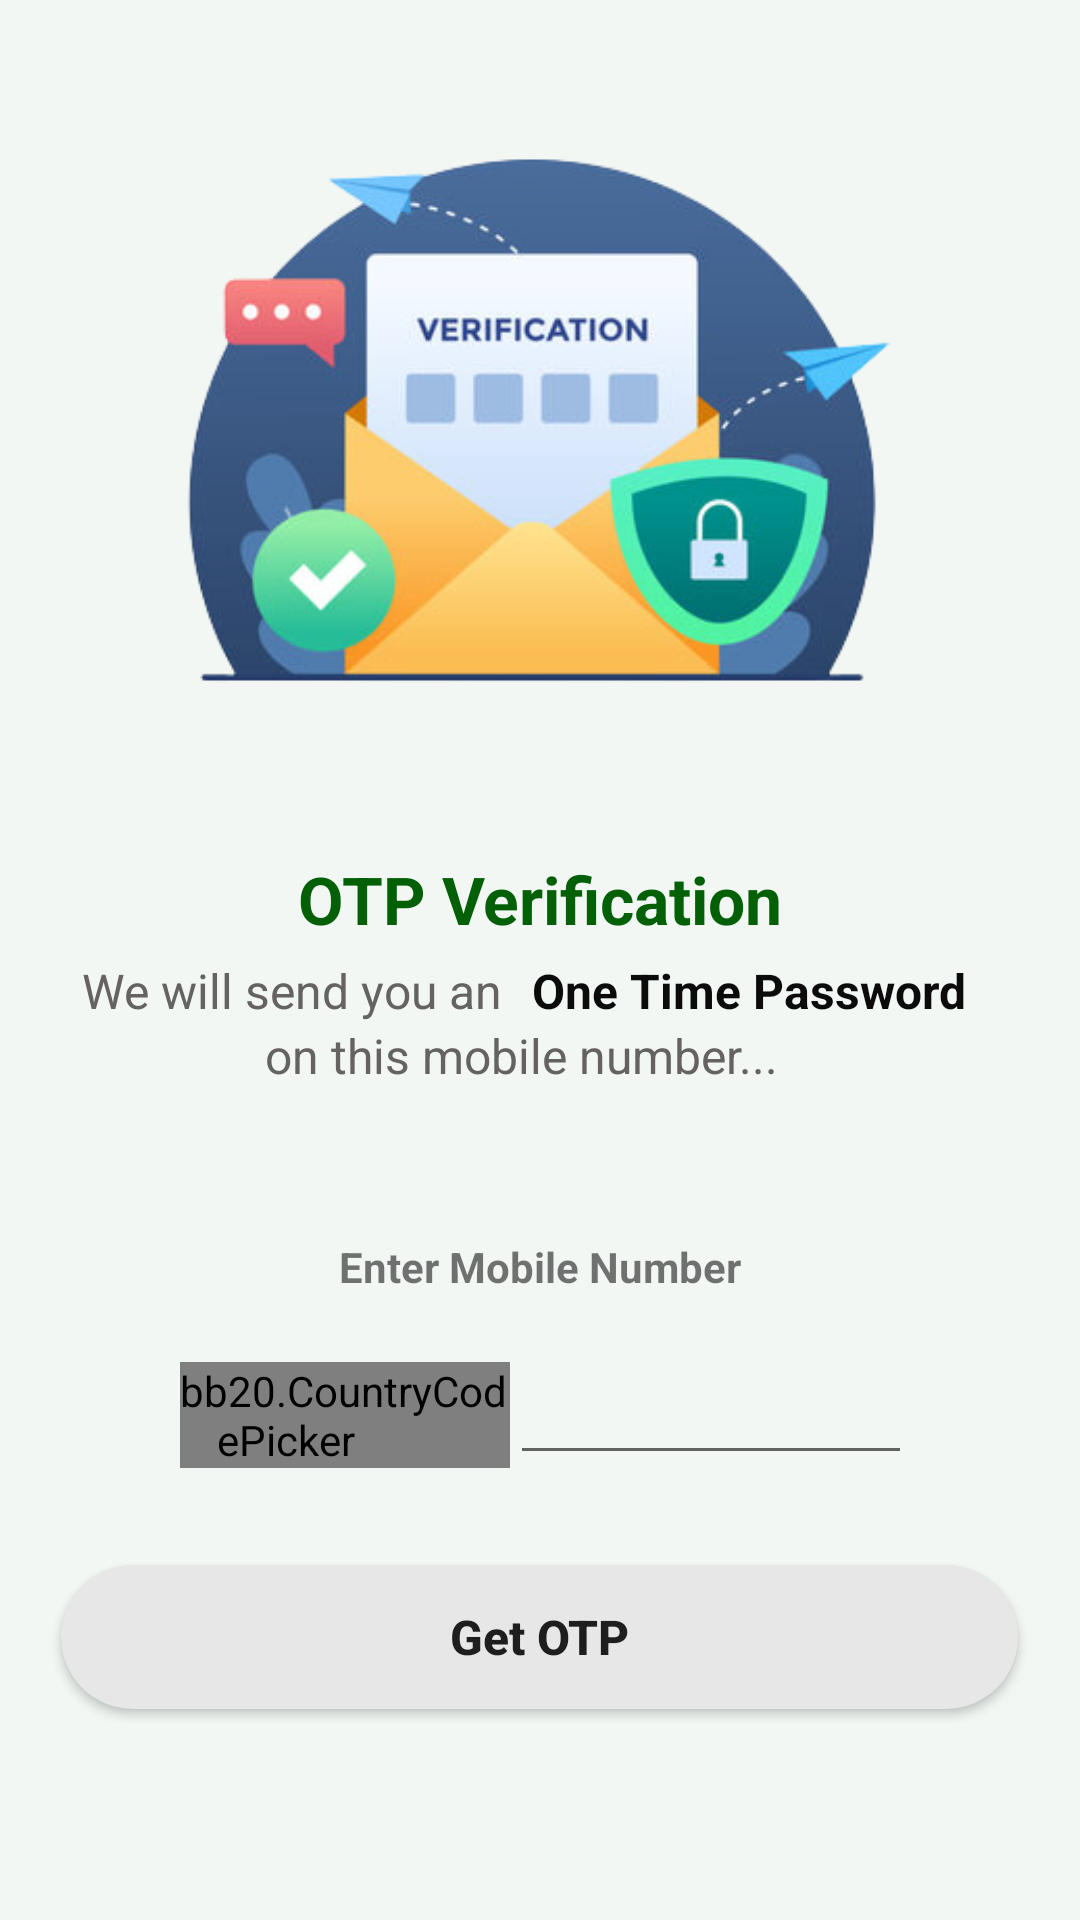

Reconstruct the res/layout file that produces this screen, plus the resources it refers to.
<!-- AndroidManifest.xml: application theme Theme.Alaap -->
<!-- res/layout/activity_send_otp.xml -->
<?xml version="1.0" encoding="utf-8"?>
<LinearLayout xmlns:android="http://schemas.android.com/apk/res/android"
    xmlns:app="http://schemas.android.com/apk/res-auto"
    xmlns:tools="http://schemas.android.com/tools"
    android:layout_width="match_parent"
    android:layout_height="match_parent"
    android:orientation="vertical"
    android:layout_gravity="center"
    android:background="#F2F7F4"
    android:gravity="center_horizontal"
    tools:context=".SendOtpActivity">

    <ImageView
        android:src="@drawable/sendotp"
        android:scaleType="centerCrop"
        android:layout_marginTop="15dp"
        android:layout_width="250dp"
        android:layout_height="250dp"/>

    <TextView
        android:text="OTP Verification"
        android:textAlignment="center"
        android:textSize="22sp"
        android:textStyle="bold"
        android:layout_marginTop="20dp"
        android:textColor="#036007"
        android:layout_width="match_parent"
        android:layout_height="wrap_content">
    </TextView>

    <LinearLayout
        android:orientation="horizontal"
        android:gravity="center"
        android:layout_marginTop="5dp"
        android:layout_gravity="center"
        android:layout_width="match_parent"
        android:layout_height="wrap_content">

        <TextView
            android:text="We will send you an "
            android:layout_width="wrap_content"
            android:layout_height="wrap_content"
            android:layout_marginEnd="6dp"
            android:textStyle="normal"
            android:textSize="16sp"
            android:textColor="#656262">
        </TextView>

        <TextView
            android:text="One Time Password "
            android:layout_width="wrap_content"
            android:layout_height="wrap_content"
            android:layout_marginRight="6dp"
            android:textStyle="bold"
            android:textSize="16sp"
            android:textColor="#0B0B0B">
        </TextView>

    </LinearLayout>

    <TextView
        android:text="on this mobile number..."
        android:layout_width="wrap_content"
        android:layout_height="wrap_content"
        android:layout_marginEnd="6dp"
        android:textStyle="normal"
        android:textSize="16sp"

        android:textColor="#656262">
    </TextView>
















































    <TextView
        android:layout_width="match_parent"
        android:layout_height="wrap_content"
        android:layout_marginStart="30dp"
        android:layout_marginTop="50dp"
        android:layout_marginEnd="30dp"
        android:gravity="center"
        android:textStyle="bold"
        android:text="Enter Mobile Number"
        android:textSize="14sp"/>

    <LinearLayout
        android:layout_width="match_parent"
        android:layout_height="wrap_content"
        android:layout_marginStart="60dp"
        android:layout_marginEnd="60dp"
        android:layout_marginTop="20dp"
        android:gravity="center"
        android:orientation="horizontal">

        <com.hbb20.CountryCodePicker
            android:id="@+id/countrypicker"
            android:layout_width="150dp"
            android:layout_height="wrap_content"
            app:ccp_defaultPhoneCode="880"
            />


        <EditText
            android:id="@+id/phoneno"
            android:layout_width="170dp"
            android:layout_height="40dp"
            android:inputType="number"
            android:textSize="16sp"
            android:textStyle="bold"/>
    </LinearLayout>

    <Button
        android:id="@+id/getotpbutton"
        android:layout_width="319dp"
        android:layout_height="wrap_content"
        android:layout_margin="30dp"
        android:layout_marginStart="30dp"
        android:background="@drawable/background_shape"
        android:text="Get OTP"
        android:textAllCaps="false"
        android:textSize="16sp"
        android:textStyle="bold" />

</LinearLayout>
<!-- resources referenced by this layout -->
<resources>
  <color name="white">#FFFFFFFF</color>
  <!-- drawable background_shape (drawable) -->
  <?xml version="1.0" encoding="utf-8"?>
  <shape
      android:shape="rectangle"
      xmlns:android="http://schemas.android.com/apk/res/android">
  
      <corners android:radius="500dp"></corners>
      <solid android:color="#E8E7E7"></solid>
  </shape>
  <!-- drawable sendotp: png bitmap (drawable, 85901 bytes) -->
  <style name="Theme.Alaap" parent="Theme.MaterialComponents.DayNight.DarkActionBar">
          
          <item name="colorPrimary">@color/purple_500</item>
          <item name="colorPrimaryVariant">@color/purple_700</item>
          <item name="colorOnPrimary">@color/white</item>
          
          <item name="colorSecondary">@color/teal_200</item>
          <item name="colorSecondaryVariant">@color/teal_700</item>
          <item name="colorOnSecondary">@color/black</item>
          
          <item name="android:statusBarColor">?attr/colorPrimaryVariant</item>
          
      </style>
  <color name="purple_500">#FF6200EE</color>
  <color name="purple_700">#FF3700B3</color>
  <color name="teal_200">#FF03DAC5</color>
  <color name="teal_700">#FF018786</color>
  <color name="black">#FF000000</color>
</resources>
